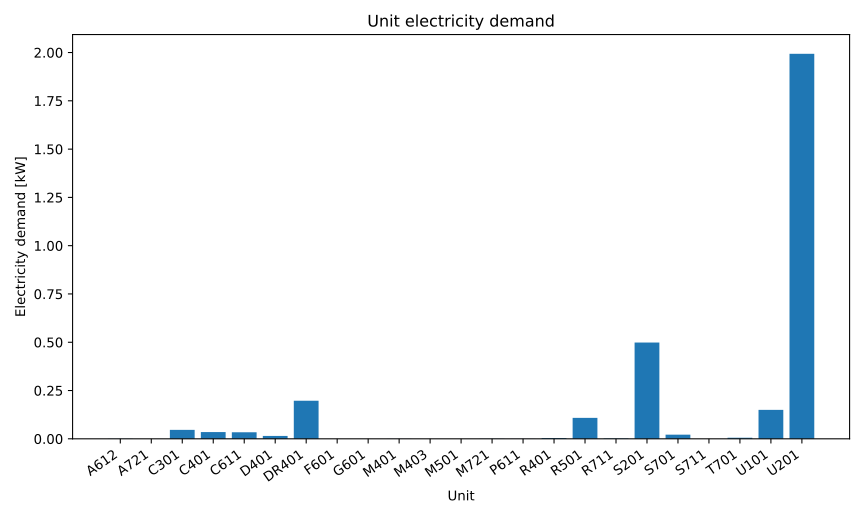

The table this chart was drawn from, first rows:
series_id, label, x, y
power, Electricity, A612, 0.000724
power, Electricity, A721, 3.4352204489754176e-05
power, Electricity, C301, 0.04625
power, Electricity, C401, 0.03505
power, Electricity, C611, 0.03402
power, Electricity, D401, 0.01508
power, Electricity, DR401, 0.1971
power, Electricity, F601, 0.0002006
power, Electricity, G601, 0.0002159
power, Electricity, M401, 0.0003634
power, Electricity, M403, 0.0001803
power, Electricity, M501, 0.0001809
power, Electricity, M721, 0.0008517
power, Electricity, P611, 0.0004437
power, Electricity, R401, 0.004381
power, Electricity, R501, 0.1085
power, Electricity, R711, 0.00213
power, Electricity, S201, 0.4983
power, Electricity, S701, 0.02158
power, Electricity, S711, 0.0001711
power, Electricity, T701, 0.005754
power, Electricity, U101, 0.15
power, Electricity, U201, 1.993
